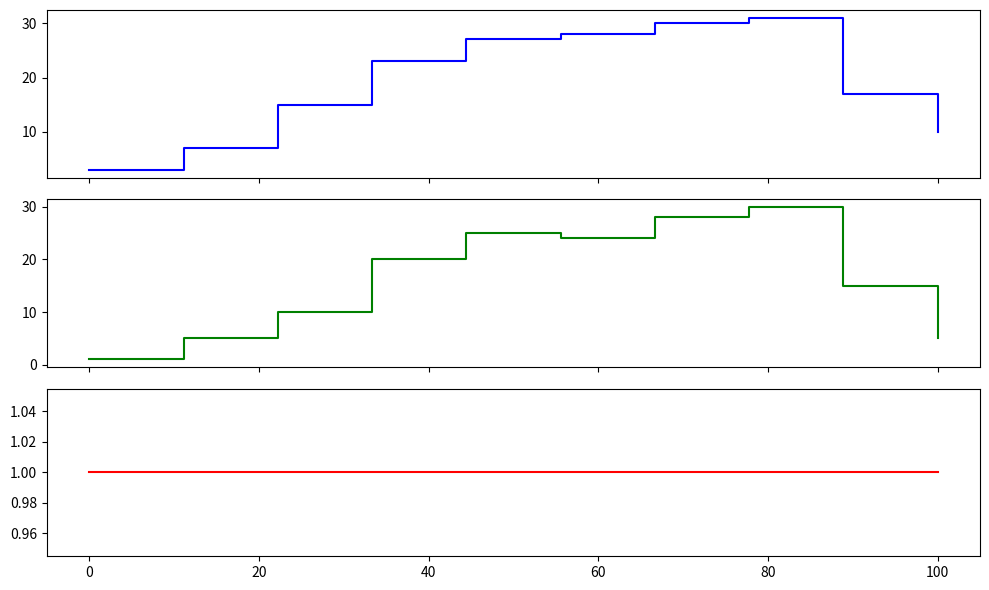

Generate this figure with matplotlib:
import matplotlib.pyplot as plt
import numpy as np

time = np.linspace(0, 100, 10)
a_values = [3, 7, 15, 23, 27, 28, 30, 31, 17, 10]
b_values = [1, 5, 10, 20, 25, 24, 28, 30, 15, 5]
y_values = [1 if a > b else 0 for a, b in zip(a_values, b_values)]

fig, axs = plt.subplots(3, 1, figsize=(10, 6), sharex=True)
axs[0].step(time, a_values, where='post', label='a[4:0]', color='blue')
axs[1].step(time, b_values, where='post', label='b[4:0]', color='green')
axs[2].step(time, y_values, where='post', label='y = a > b', color='red')
plt.tight_layout()
plt.show()


